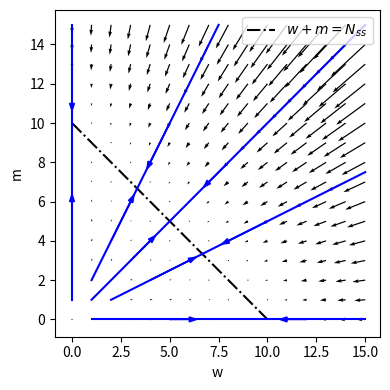

The script that saved this image: (Note: this script raises an exception after producing the figure.)
import numpy as np
# from itertools import permutations
from scipy.integrate import odeint
import matplotlib.pyplot as plt

# Parameters
c = 2.5e-3
Nss = 10

def f(Y, t):
    w, m = Y
    rate = c * (Nss-w-m)
    return [rate*w, rate*m]

w = np.arange(0, 16, 1)
m = np.arange(0, 16, 1)

W, M = np.meshgrid(w, m)

rate = c * (Nss-W-M)
dW = rate * W
dM = rate * M

fig, ax = plt.subplots(figsize = (4, 4))
ax.quiver(W, M, dW, dM)
ax.plot([0, Nss], [Nss, 0], linestyle = "-.", color = "black", label = "$w + m = N_{ss}$")

ts = np.linspace(0, 300, 501)
for w0, m0 in [[0,1], [1,0], [1,1], [1,2], [2,1],
               [0,15], [15,0], [15, 15], [7.5, 15], [15, 7.5]]:
        sols = odeint(f, [w0, m0], ts)
        ax.plot(sols[:,0], sols[:,1], color = "blue")
ax.arrow(0, 5, 0, 1, head_width = 0.25, color = "blue")
ax.arrow(5, 0, 1, 0, head_width = 0.25, color = "blue")
ax.arrow(2, 4, 1, 2, head_width = 0.25, color = "blue")
ax.arrow(4, 2, 2, 1, head_width = 0.25, color = "blue")
ax.arrow(3, 3, 1, 1, head_width = 0.25, color = "blue")
ax.arrow(12, 0, -1, 0, head_width = 0.25, color = "blue")
ax.arrow(0, 12, 0, -1, head_width = 0.25, color = "blue")
ax.arrow(5, 10, -1, -2, head_width = 0.25, color = "blue")
ax.arrow(10, 5, -2, -1, head_width = 0.25, color = "blue")
ax.arrow(8, 8, -1, -1, head_width = 0.25, color = "blue")
ax.legend()
ax.set_xlabel("w")
ax.set_ylabel("m")
plt.tight_layout()
plt.savefig("../figures/minimal_ode_quiver.png")
plt.show()
